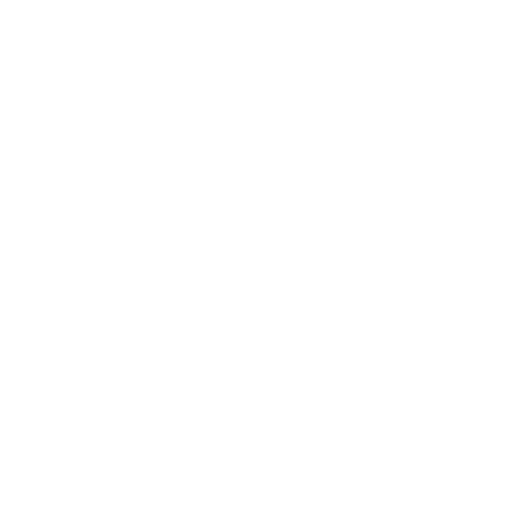
t = 0.00 s
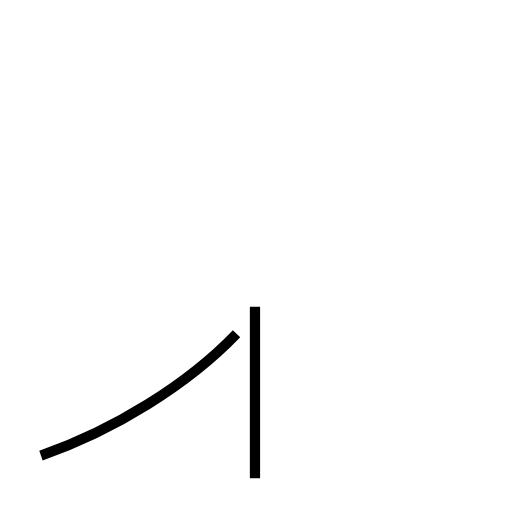
t = 1.18 s
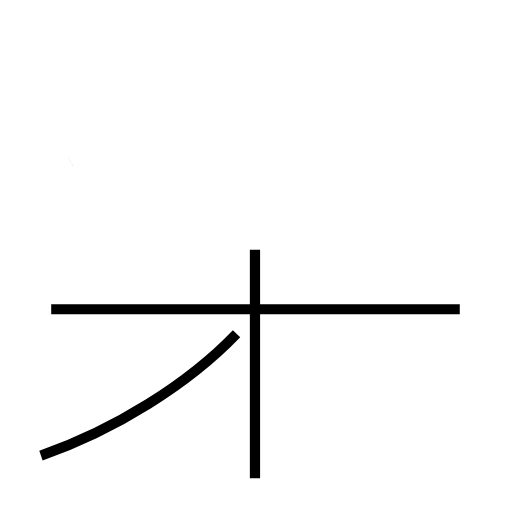
t = 2.55 s
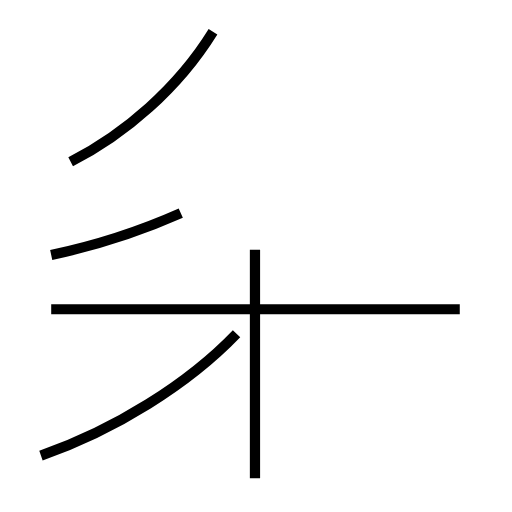
t = 3.52 s
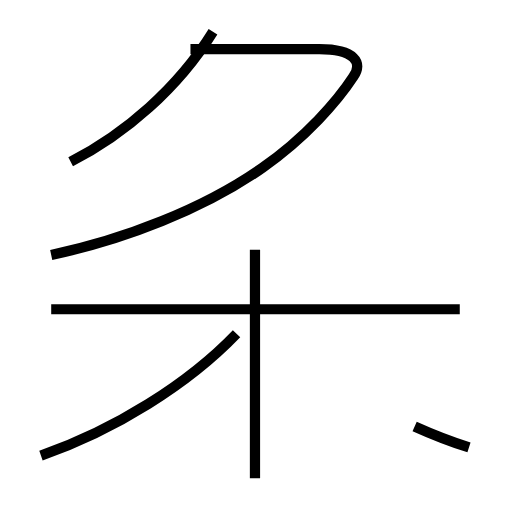
t = 4.89 s
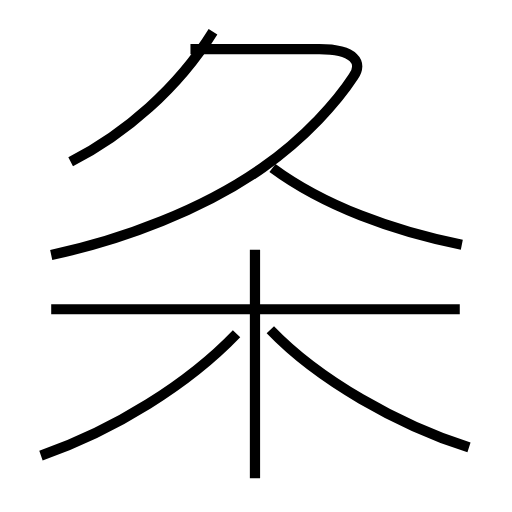
t = 6.00 s

The animated SVG that drew these frames (rendered in a browser with its animation timeline set to each time). Animation: 7 SMIL elements (animate=7); one cycle of 6.00 s.

<?xml version='1.0' encoding='utf-8'?>
<svg viewBox="0.0 -6.0 50.0 50.0" version="1.1" xmlns="http://www.w3.org/2000/svg"><rect x="-1000" y="-1000" width="2000" height="2000" stroke="white" fill="white" /><g style="fill:none;stroke:#000000;stroke-width:1"><path d="M 4.0 0.5 C 11.2 -2.0 18.4 -6.5 23.1 -11.4 " transform="translate(0.0 38.0)" stroke-dasharray="22.69581977826611" stroke-dashoffset="22.69581977826611"><animate attributeName="stroke-dashoffset" from="22.69581977826611" to="0" dur="0.6808745933479833s" begin="0s; anim_end.end" fill="freeze" id="anim0" /></path><path d="M 24.9 2.7 L 24.9 -19.6 " transform="translate(0.0 38.0)" stroke-dasharray="22.3" stroke-dashoffset="22.3"><animate attributeName="stroke-dashoffset" from="22.3" to="0" dur="0.669s" begin="anim0.end" fill="freeze" id="anim1" /></path><path d="M 44.9 -13.8 L 5.0 -13.8 " transform="translate(0.0 38.0)" stroke-dasharray="39.9" stroke-dashoffset="39.9"><animate attributeName="stroke-dashoffset" from="39.9" to="0" dur="1.1969999999999998s" begin="anim1.end" fill="freeze" id="anim2" /></path><path d="M 6.9 -28.2 C 12.2 -30.9 17.4 -35.4 20.8 -40.9 " transform="translate(0.0 38.0)" stroke-dasharray="19.05363254789284" stroke-dashoffset="19.05363254789284"><animate attributeName="stroke-dashoffset" from="19.05363254789284" to="0" dur="0.5716089764367851s" begin="anim2.end" fill="freeze" id="anim3" /></path><path d="M 5.0 -19.1 C 12.1 -20.6 19.9 -23.6 25.6 -27.6 C 29.9 -30.6 33.0 -34.2 34.5 -36.5 C 35.5 -37.9 34.6 -39.2 31.2 -39.2 L 18.6 -39.2 " transform="translate(0.0 38.0)" stroke-dasharray="53.22474730992466" stroke-dashoffset="53.22474730992466"><animate attributeName="stroke-dashoffset" from="53.22474730992466" to="0" dur="1.5967424192977397s" begin="anim3.end" fill="freeze" id="anim4" /></path><path d="M 45.8 -0.3 C 38.9 -2.5 31.1 -6.9 26.4 -11.8 " transform="translate(0.0 38.0)" stroke-dasharray="22.75684029553398" stroke-dashoffset="22.75684029553398"><animate attributeName="stroke-dashoffset" from="22.75684029553398" to="0" dur="0.6827052088660194s" begin="anim4.end" fill="freeze" id="anim5" /></path><path d="M 45.1 -20.1 C 38.5 -21.4 31.6 -23.9 26.6 -27.6" transform="translate(0.0 38.0)" stroke-dasharray="20.116052635877328" stroke-dashoffset="20.116052635877328"><animate attributeName="stroke-dashoffset" from="20.116052635877328" to="0" dur="0.6034815790763198s" begin="anim5.end" fill="freeze" id="anim_end" /></path></g></svg>
